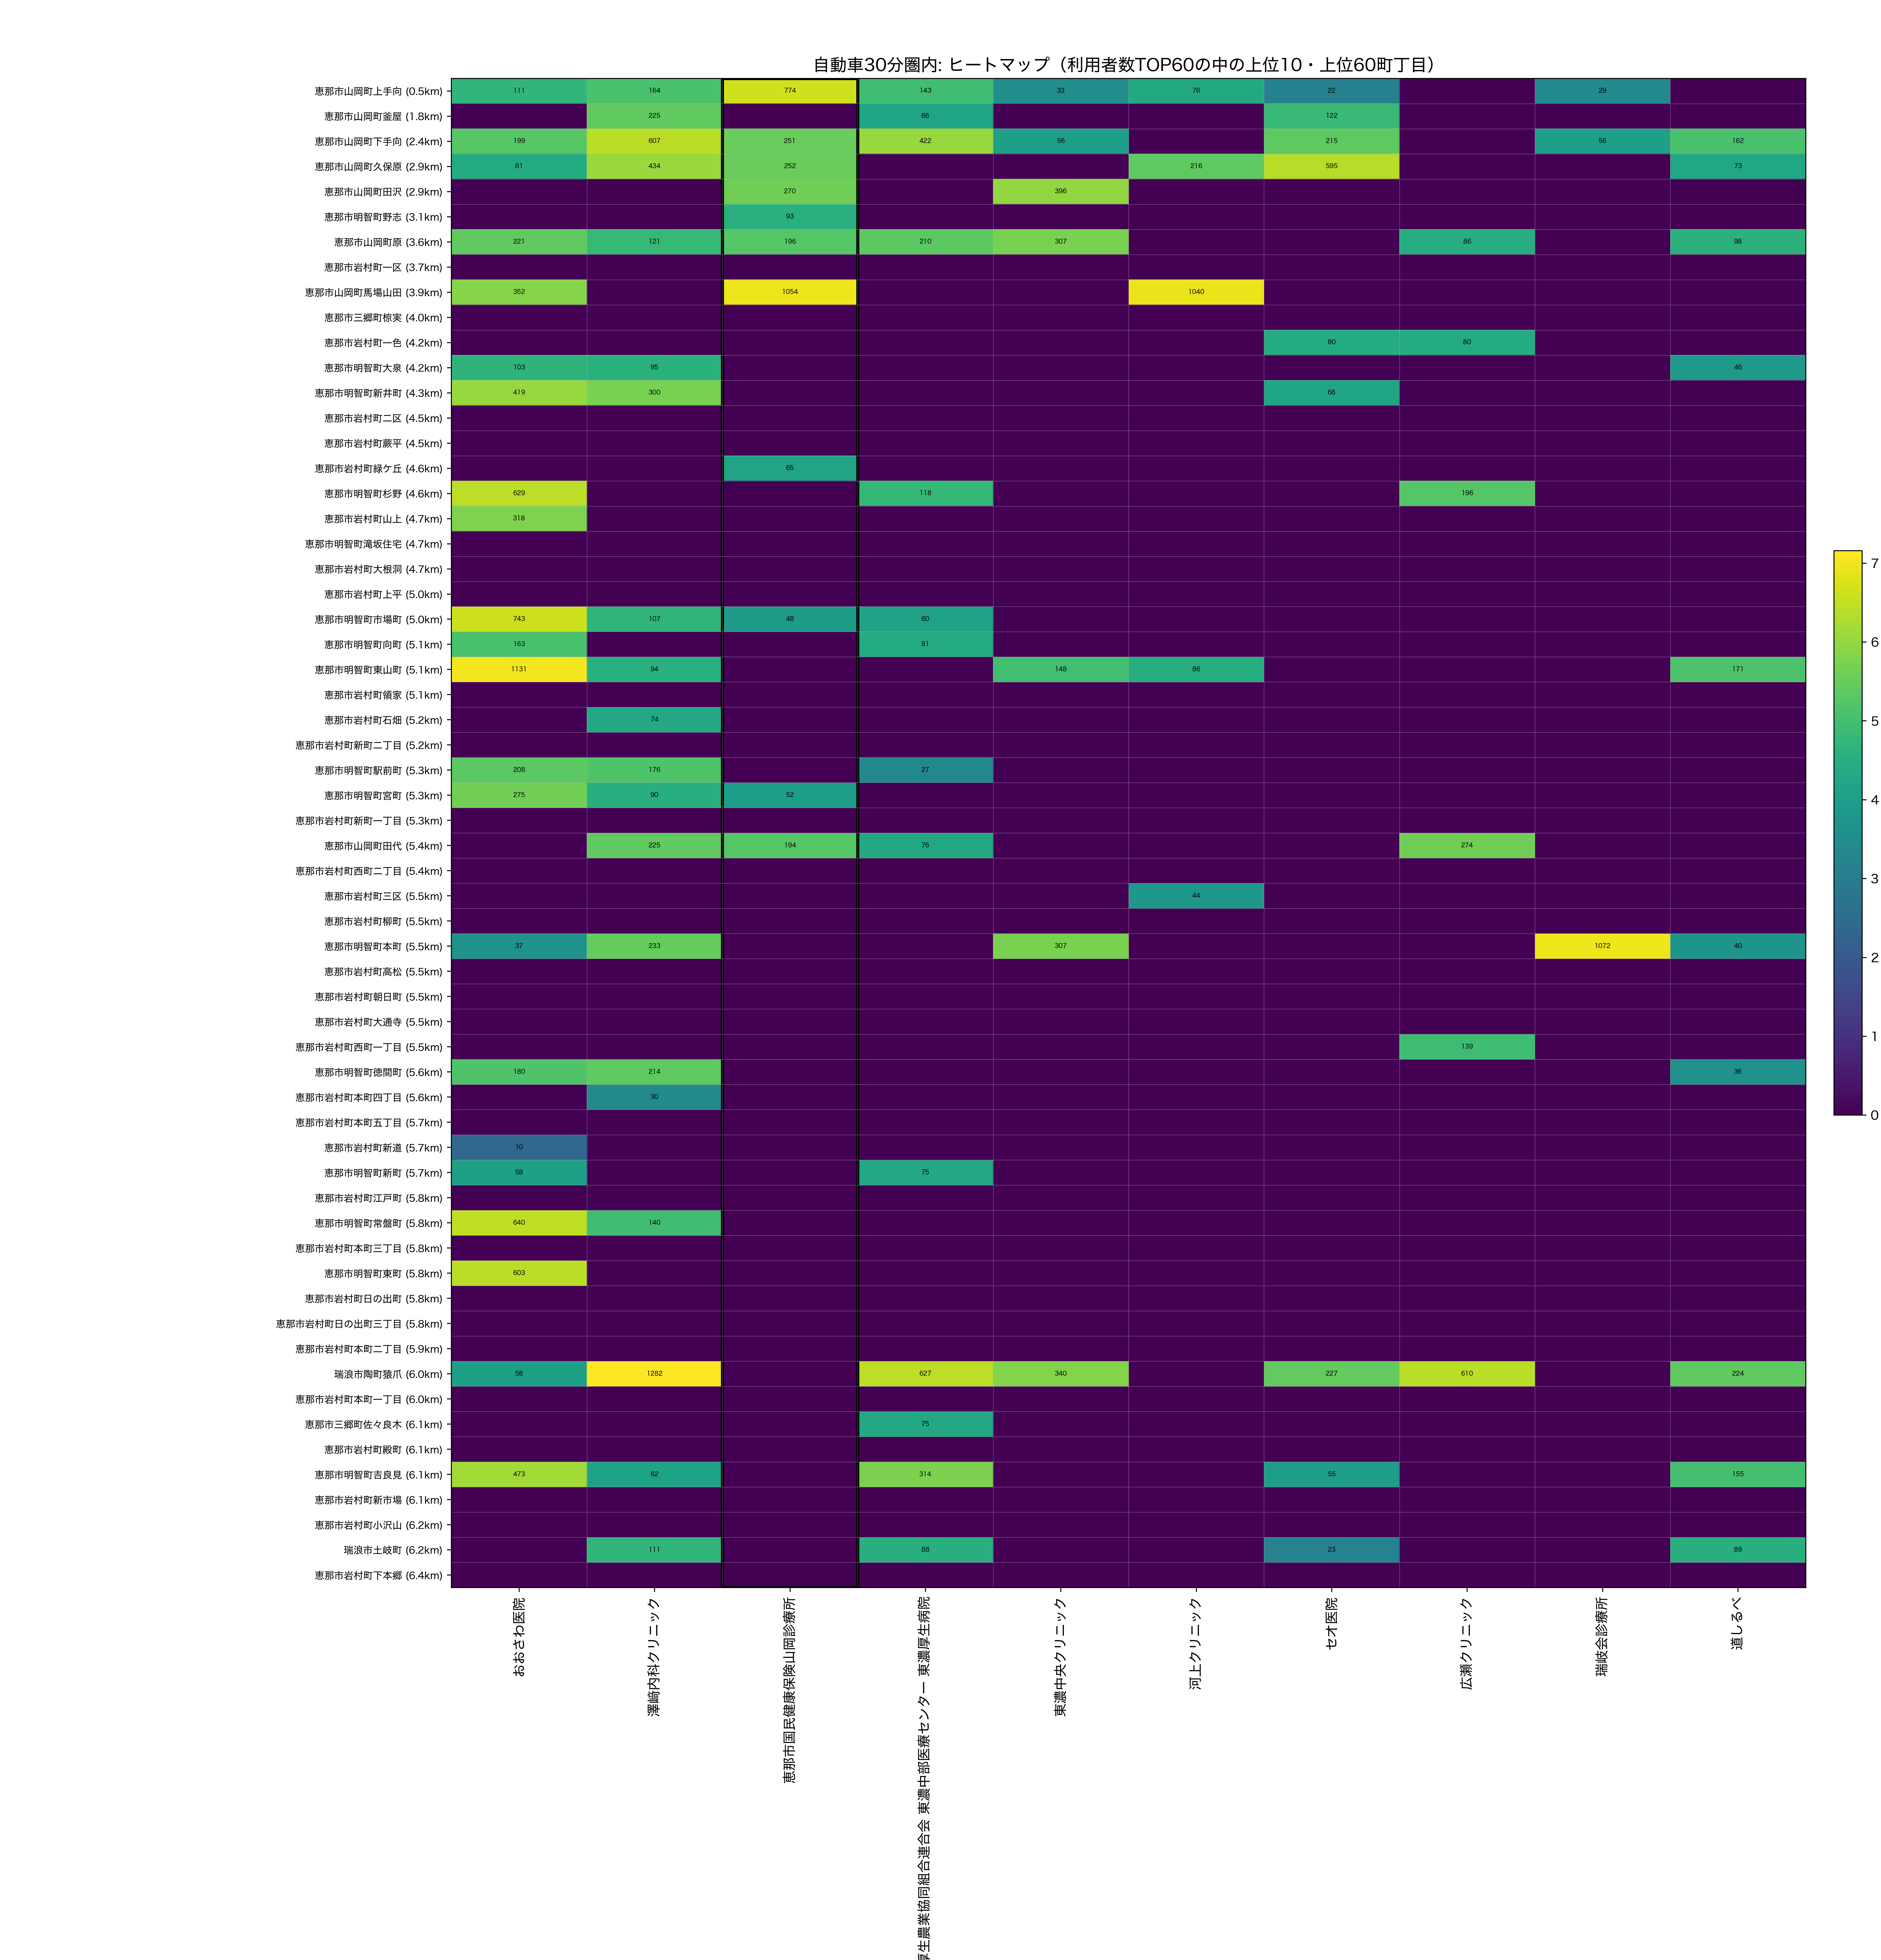

The table this chart was drawn from, first rows:
town_name_show, dist_km, おおさわ医院, 澤﨑内科クリニック, 恵那市国民健康保険山岡診療所, 岐阜県厚生農業協同組合連合会 東濃中部医療センター 東濃厚生病院, 東濃中央クリニック, 河上クリニック, セオ医院, 広瀬クリニック, 瑞岐会診療所, 道しるべ
恵那市山岡町上手向, 0.4597, 111.0, 164.0, 774.0, 143.0, 33.0, 76.0, 22.0, 0.0, 29.0, 0.0
恵那市山岡町釜屋, 1.809, 0.0, 225.0, 0.0, 66.0, 0.0, 0.0, 122.0, 0.0, 0.0, 0.0
恵那市山岡町下手向, 2.378, 199.0, 607.0, 251.0, 422.0, 56.0, 0.0, 215.0, 0.0, 56.0, 162.0
恵那市山岡町久保原, 2.856, 81.0, 434.0, 252.0, 0.0, 0.0, 216.0, 595.0, 0.0, 0.0, 73.0
恵那市山岡町田沢, 2.916, 0.0, 0.0, 270.0, 0.0, 396.0, 0.0, 0.0, 0.0, 0.0, 0.0
恵那市明智町野志, 3.114, 0.0, 0.0, 93.0, 0.0, 0.0, 0.0, 0.0, 0.0, 0.0, 0.0
恵那市山岡町原, 3.634, 221.0, 121.0, 196.0, 210.0, 307.0, 0.0, 0.0, 86.0, 0.0, 98.0
恵那市岩村町一区, 3.676, 0.0, 0.0, 0.0, 0.0, 0.0, 0.0, 0.0, 0.0, 0.0, 0.0
恵那市山岡町馬場山田, 3.91, 352.0, 0.0, 1054, 0.0, 0.0, 1040, 0.0, 0.0, 0.0, 0.0
恵那市三郷町椋実, 3.997, 0.0, 0.0, 0.0, 0.0, 0.0, 0.0, 0.0, 0.0, 0.0, 0.0
恵那市岩村町一色, 4.165, 0.0, 0.0, 0.0, 0.0, 0.0, 0.0, 80.0, 80.0, 0.0, 0.0
恵那市明智町大泉, 4.244, 103.0, 95.0, 0.0, 0.0, 0.0, 0.0, 0.0, 0.0, 0.0, 46.0
恵那市明智町新井町, 4.305, 419.0, 300.0, 0.0, 0.0, 0.0, 0.0, 66.0, 0.0, 0.0, 0.0
恵那市岩村町二区, 4.504, 0.0, 0.0, 0.0, 0.0, 0.0, 0.0, 0.0, 0.0, 0.0, 0.0
恵那市岩村町蕨平, 4.509, 0.0, 0.0, 0.0, 0.0, 0.0, 0.0, 0.0, 0.0, 0.0, 0.0
恵那市岩村町緑ケ丘, 4.554, 0.0, 0.0, 65.0, 0.0, 0.0, 0.0, 0.0, 0.0, 0.0, 0.0
恵那市明智町杉野, 4.638, 629.0, 0.0, 0.0, 118.0, 0.0, 0.0, 0.0, 196.0, 0.0, 0.0
恵那市岩村町山上, 4.655, 318.0, 0.0, 0.0, 0.0, 0.0, 0.0, 0.0, 0.0, 0.0, 0.0
恵那市明智町滝坂住宅, 4.724, 0.0, 0.0, 0.0, 0.0, 0.0, 0.0, 0.0, 0.0, 0.0, 0.0
恵那市岩村町大根洞, 4.727, 0.0, 0.0, 0.0, 0.0, 0.0, 0.0, 0.0, 0.0, 0.0, 0.0
恵那市岩村町上平, 4.956, 0.0, 0.0, 0.0, 0.0, 0.0, 0.0, 0.0, 0.0, 0.0, 0.0
恵那市明智町市場町, 5.038, 743.0, 107.0, 48.0, 60.0, 0.0, 0.0, 0.0, 0.0, 0.0, 0.0
恵那市明智町向町, 5.05, 163.0, 0.0, 0.0, 81.0, 0.0, 0.0, 0.0, 0.0, 0.0, 0.0
恵那市明智町東山町, 5.053, 1131, 94.0, 0.0, 0.0, 148.0, 86.0, 0.0, 0.0, 0.0, 171.0
恵那市岩村町領家, 5.119, 0.0, 0.0, 0.0, 0.0, 0.0, 0.0, 0.0, 0.0, 0.0, 0.0
恵那市岩村町石畑, 5.15, 0.0, 74.0, 0.0, 0.0, 0.0, 0.0, 0.0, 0.0, 0.0, 0.0
恵那市岩村町新町二丁目, 5.235, 0.0, 0.0, 0.0, 0.0, 0.0, 0.0, 0.0, 0.0, 0.0, 0.0
恵那市明智町駅前町, 5.263, 208.0, 176.0, 0.0, 27.0, 0.0, 0.0, 0.0, 0.0, 0.0, 0.0
恵那市明智町宮町, 5.263, 275.0, 90.0, 52.0, 0.0, 0.0, 0.0, 0.0, 0.0, 0.0, 0.0
恵那市岩村町新町一丁目, 5.337, 0.0, 0.0, 0.0, 0.0, 0.0, 0.0, 0.0, 0.0, 0.0, 0.0
恵那市山岡町田代, 5.377, 0.0, 225.0, 194.0, 76.0, 0.0, 0.0, 0.0, 274.0, 0.0, 0.0
恵那市岩村町西町二丁目, 5.432, 0.0, 0.0, 0.0, 0.0, 0.0, 0.0, 0.0, 0.0, 0.0, 0.0
恵那市岩村町三区, 5.452, 0.0, 0.0, 0.0, 0.0, 0.0, 44.0, 0.0, 0.0, 0.0, 0.0
恵那市岩村町柳町, 5.475, 0.0, 0.0, 0.0, 0.0, 0.0, 0.0, 0.0, 0.0, 0.0, 0.0
恵那市明智町本町, 5.498, 37.0, 233.0, 0.0, 0.0, 307.0, 0.0, 0.0, 0.0, 1072, 40.0
恵那市岩村町高松, 5.516, 0.0, 0.0, 0.0, 0.0, 0.0, 0.0, 0.0, 0.0, 0.0, 0.0
恵那市岩村町朝日町, 5.527, 0.0, 0.0, 0.0, 0.0, 0.0, 0.0, 0.0, 0.0, 0.0, 0.0
恵那市岩村町大通寺, 5.538, 0.0, 0.0, 0.0, 0.0, 0.0, 0.0, 0.0, 0.0, 0.0, 0.0
恵那市岩村町西町一丁目, 5.544, 0.0, 0.0, 0.0, 0.0, 0.0, 0.0, 0.0, 139.0, 0.0, 0.0
恵那市明智町徳間町, 5.551, 180.0, 214.0, 0.0, 0.0, 0.0, 0.0, 0.0, 0.0, 0.0, 36.0
恵那市岩村町本町四丁目, 5.633, 0.0, 30.0, 0.0, 0.0, 0.0, 0.0, 0.0, 0.0, 0.0, 0.0
恵那市岩村町本町五丁目, 5.657, 0.0, 0.0, 0.0, 0.0, 0.0, 0.0, 0.0, 0.0, 0.0, 0.0
恵那市岩村町新道, 5.662, 10.0, 0.0, 0.0, 0.0, 0.0, 0.0, 0.0, 0.0, 0.0, 0.0
恵那市明智町新町, 5.711, 58.0, 0.0, 0.0, 75.0, 0.0, 0.0, 0.0, 0.0, 0.0, 0.0
恵那市岩村町江戸町, 5.773, 0.0, 0.0, 0.0, 0.0, 0.0, 0.0, 0.0, 0.0, 0.0, 0.0
恵那市明智町常盤町, 5.802, 640.0, 140.0, 0.0, 0.0, 0.0, 0.0, 0.0, 0.0, 0.0, 0.0
恵那市岩村町本町三丁目, 5.82, 0.0, 0.0, 0.0, 0.0, 0.0, 0.0, 0.0, 0.0, 0.0, 0.0
恵那市明智町東町, 5.829, 603.0, 0.0, 0.0, 0.0, 0.0, 0.0, 0.0, 0.0, 0.0, 0.0
恵那市岩村町日の出町, 5.836, 0.0, 0.0, 0.0, 0.0, 0.0, 0.0, 0.0, 0.0, 0.0, 0.0
恵那市岩村町日の出町三丁目, 5.84, 0.0, 0.0, 0.0, 0.0, 0.0, 0.0, 0.0, 0.0, 0.0, 0.0
恵那市岩村町本町二丁目, 5.903, 0.0, 0.0, 0.0, 0.0, 0.0, 0.0, 0.0, 0.0, 0.0, 0.0
瑞浪市陶町猿爪, 5.966, 58.0, 1282, 0.0, 627.0, 340.0, 0.0, 227.0, 610.0, 0.0, 224.0
恵那市岩村町本町一丁目, 6.001, 0.0, 0.0, 0.0, 0.0, 0.0, 0.0, 0.0, 0.0, 0.0, 0.0
恵那市三郷町佐々良木, 6.087, 0.0, 0.0, 0.0, 75.0, 0.0, 0.0, 0.0, 0.0, 0.0, 0.0
恵那市岩村町殿町, 6.089, 0.0, 0.0, 0.0, 0.0, 0.0, 0.0, 0.0, 0.0, 0.0, 0.0
恵那市明智町吉良見, 6.1, 473.0, 62.0, 0.0, 314.0, 0.0, 0.0, 55.0, 0.0, 0.0, 155.0
恵那市岩村町新市場, 6.141, 0.0, 0.0, 0.0, 0.0, 0.0, 0.0, 0.0, 0.0, 0.0, 0.0
恵那市岩村町小沢山, 6.171, 0.0, 0.0, 0.0, 0.0, 0.0, 0.0, 0.0, 0.0, 0.0, 0.0
瑞浪市土岐町, 6.218, 0.0, 111.0, 0.0, 88.0, 0.0, 0.0, 23.0, 0.0, 0.0, 89.0
恵那市岩村町下本郷, 6.418, 0.0, 0.0, 0.0, 0.0, 0.0, 0.0, 0.0, 0.0, 0.0, 0.0
